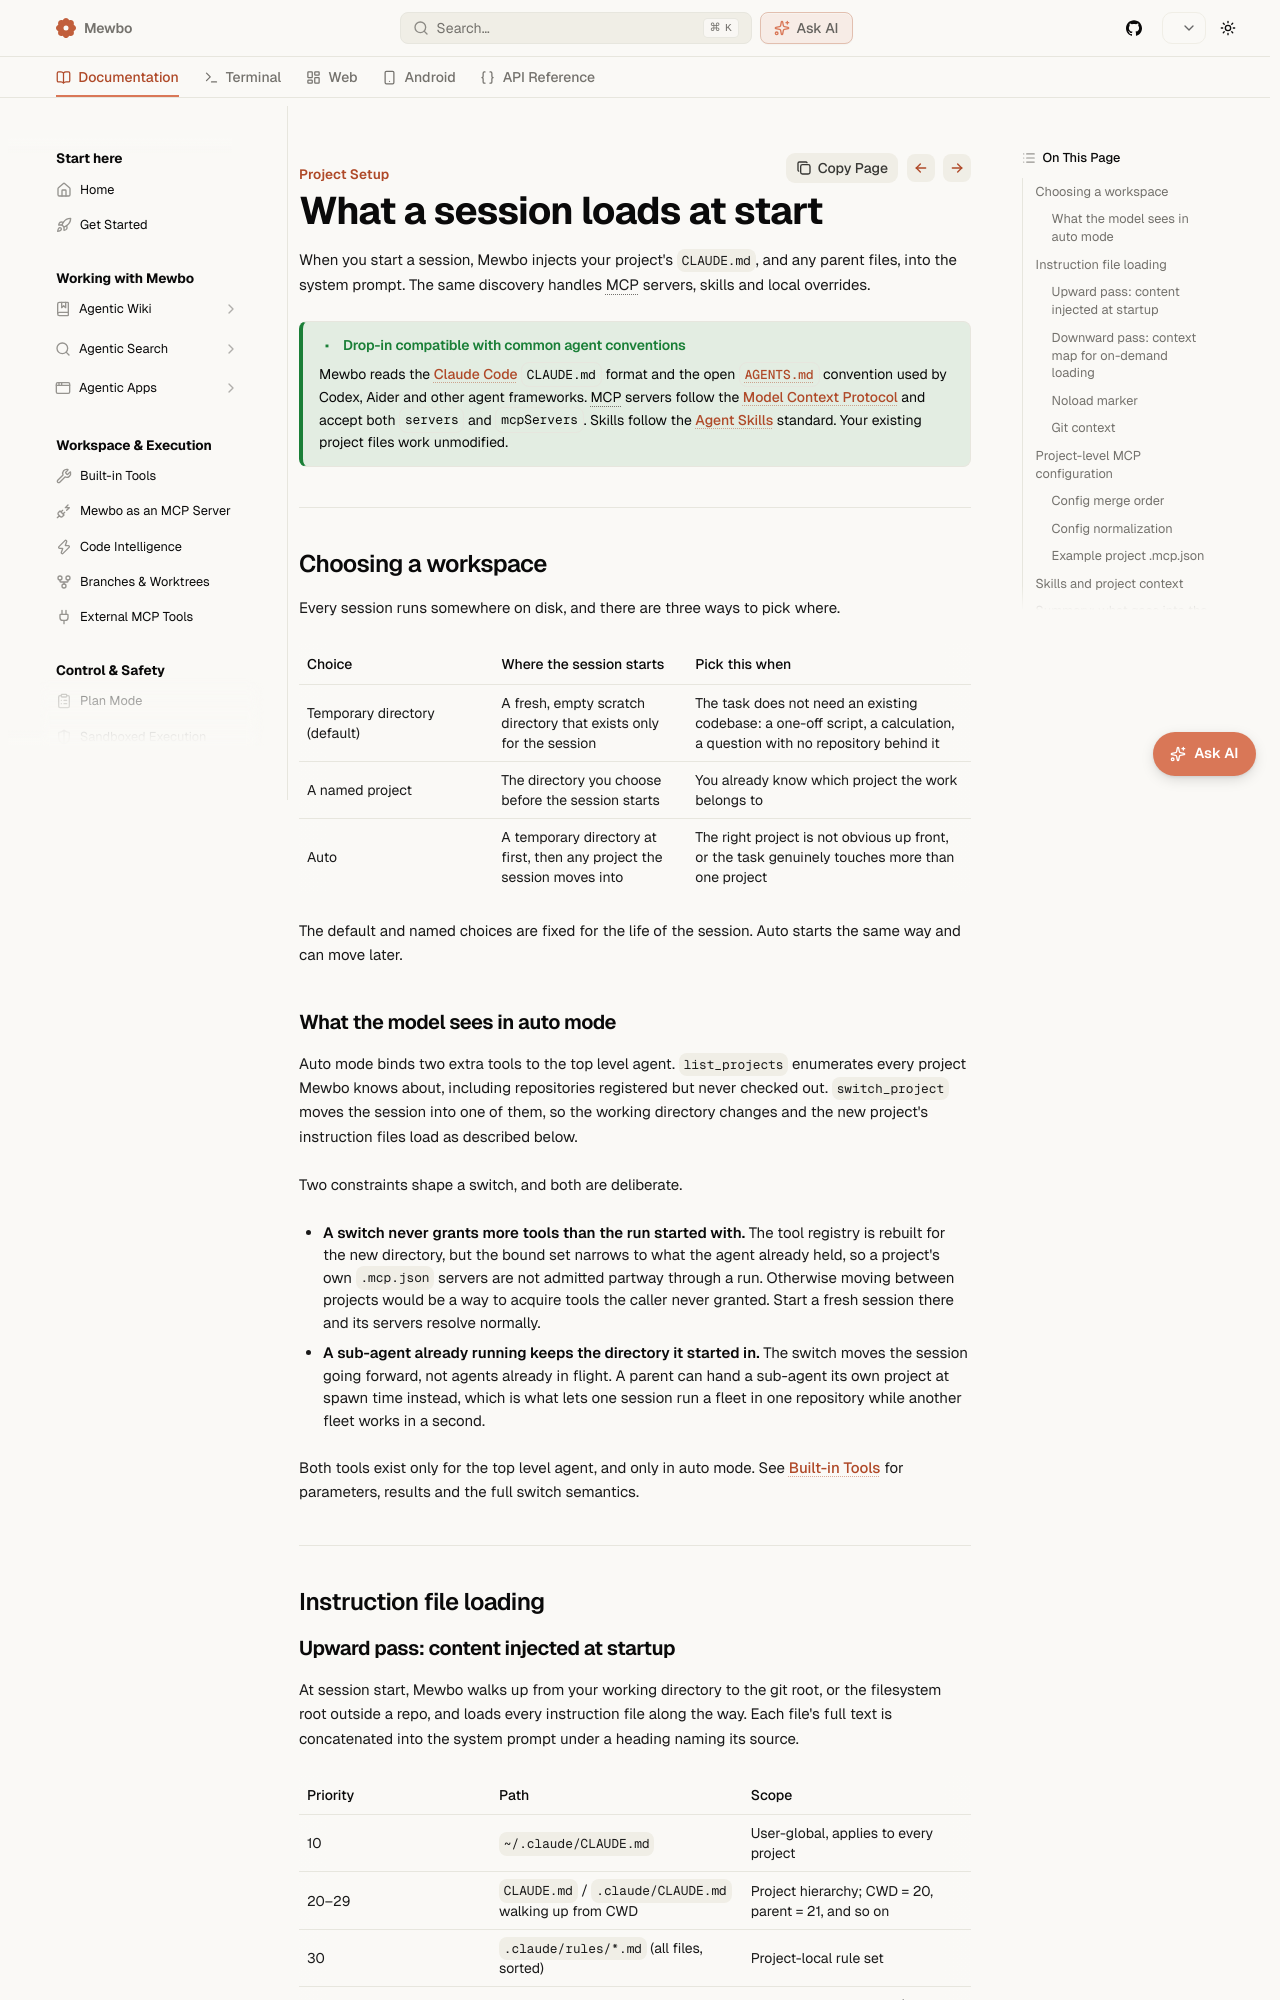

repository: bearlike/Assistant · page: master/project-configuration/index.html · generator: mkdocs

# Project Setup

When you start a session, Mewbo looks for a `CLAUDE.md` in your project, walks up the directory tree to the git root collecting any parent `CLAUDE.md` files, and injects them into the assistant's context. Deeper nested `CLAUDE.md` files (inside sub-packages) are indexed but not injected. The assistant reads them on demand with `read_file` when work reaches that directory.

The same mechanism handles MCP tool configuration, skills, and local overrides.

> [!TIP] Drop-in compatible with common agent conventions
> Mewbo reads both the [Claude Code](https://docs.claude.com/en/docs/claude-code/memory) `CLAUDE.md` format and the open [`AGENTS.md`](https://agents.md) convention used by Codex, Aider, and other agent frameworks. MCP servers follow the [Model Context Protocol](https://modelcontextprotocol.io) and accept both `servers` (Mewbo) and `mcpServers` (Claude Code / VS Code) keys. Skills follow the [Agent Skills](https://docs.claude.com/en/api/agent-skills) standard. If you already use any of these tools, your existing project files work in Mewbo without modification.

---

## Instruction file loading

### Upward pass: content injected at startup

At session start, Mewbo walks up from your current working directory to the git root (or the filesystem root if you are not in a repo) and loads every instruction file it finds along the way. The full text of each file is concatenated and injected into the system prompt before the first LLM call. Each source is separated by a heading, so the assistant can tell where a rule came from.

| Priority | Path | Scope |
|----------|------|-------|
| 10 | `~/.claude/CLAUDE.md` | User-global, applies to every project |
| 20–29 | `CLAUDE.md` / `.claude/CLAUDE.md` walking up from CWD | Project hierarchy; CWD = 20, parent = 21, and so on |
| 30 | `.claude/rules/*.md` (all files, sorted) | Project-local rule set |
| 40 | `CLAUDE.local.md` | Machine-local override (gitignore this) |

Lower priority means lower precedence. Higher-priority content wins on conflict. If both `CLAUDE.md` and `AGENTS.md` exist at the same path, `CLAUDE.md` takes precedence and `AGENTS.md` is treated as a fallback.
